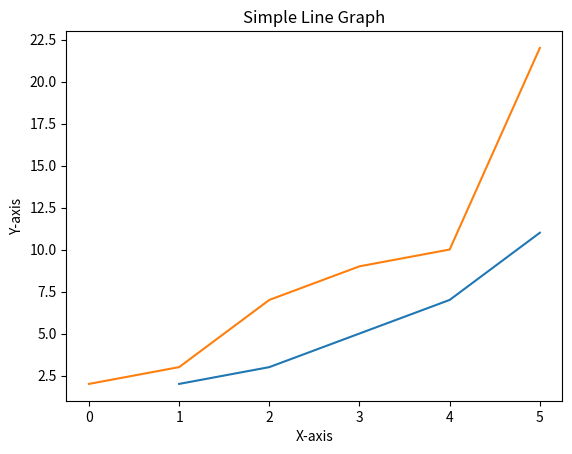

The matplotlib source for this figure:
import matplotlib.pyplot as plt

# Sample data
x = [1, 2, 3, 4, 5]
y = [2, 3, 5, 7, 11]
z = [2, 3, 7, 9, 10, 22]

# Plotting the graph
plt.plot(x, y, z)

# Adding labels and title
plt.xlabel('X-axis')
plt.ylabel('Y-axis')
plt.title('Simple Line Graph')

# Display the graph
plt.show()
